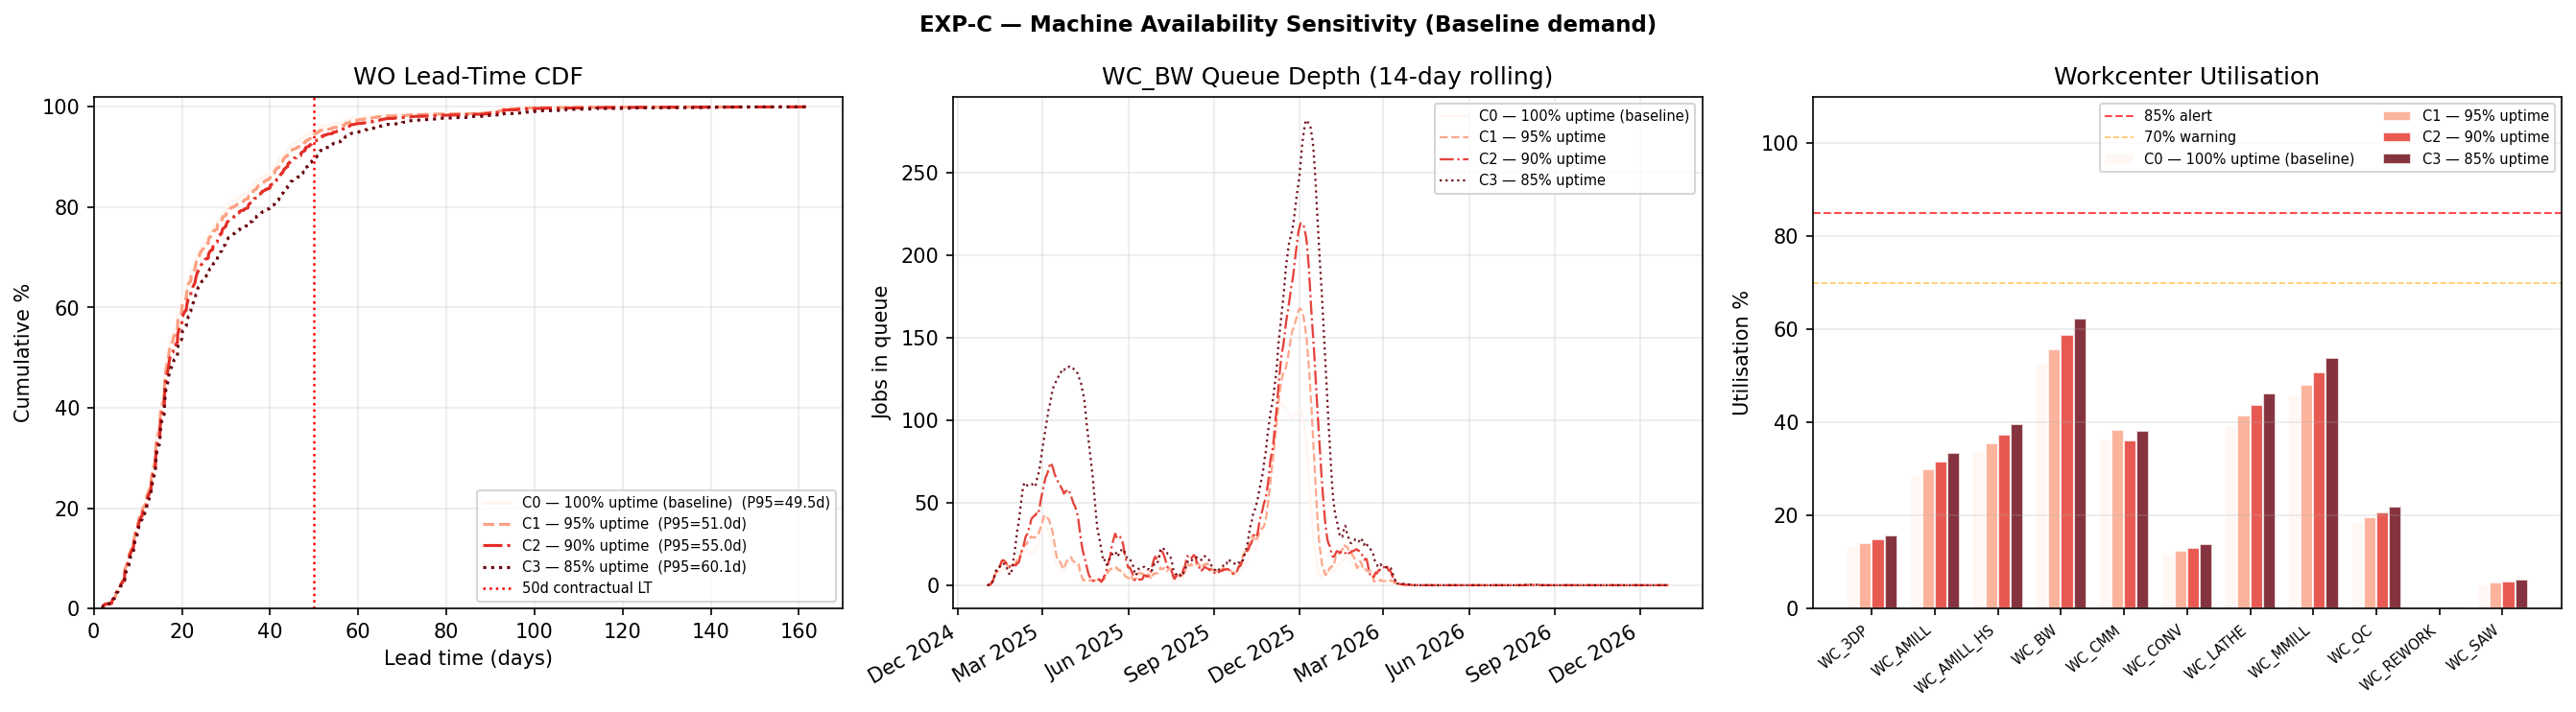

Source data for this figure (header and first rows):
Experiment, OTA %, Mean LT (d), P50 LT (d), P95 LT (d), Tardy WOs, Avg tardiness (d), WC_BW util %, WC_BW mean Q (d), WC_BW max Q (d), AMILL_HS util %, MMILL util %, GFC expansions, uptime
C0 — 100% uptime (baseline), 97.7, 21.8, 16.6, 49.5, 140, 10.2, 52.9, 0.48, 54.1, 33.7, 45.8, 7, 1.0
C1 — 95% uptime, 97.6, 22.3, 17.0, 51.0, 144, 10.8, 55.7, 0.66, 57.6, 35.5, 48.2, 7, 0.95
C2 — 90% uptime, 97.4, 23.4, 17.3, 55.0, 160, 10.0, 58.8, 1.0, 66.1, 37.4, 50.9, 8, 0.9
C3 — 85% uptime, 96.9, 25.3, 18.7, 60.1, 190, 11.5, 62.3, 1.76, 80.1, 39.6, 53.9, 8, 0.85
